Photos from the image-classification dataset "real" in the GitHub repository orianapresacan/EmbryoStageGen. Its 5 classes are: 2-cell embryo, 4-cell embryo, 8-cell embryo, blastocyst, morula.

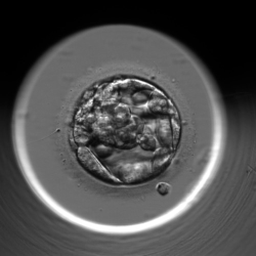
Label: blastocyst

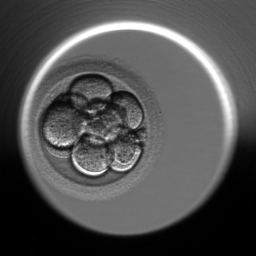
Label: 8-cell embryo

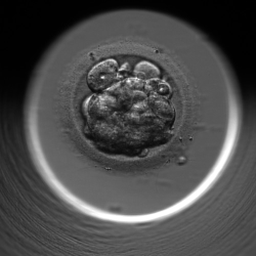
Label: morula

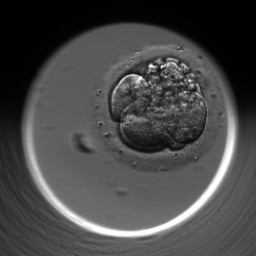
Label: 4-cell embryo

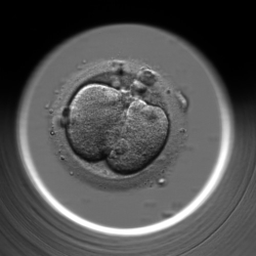
Label: 2-cell embryo

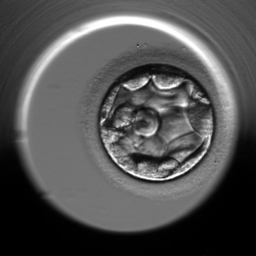
Label: blastocyst
